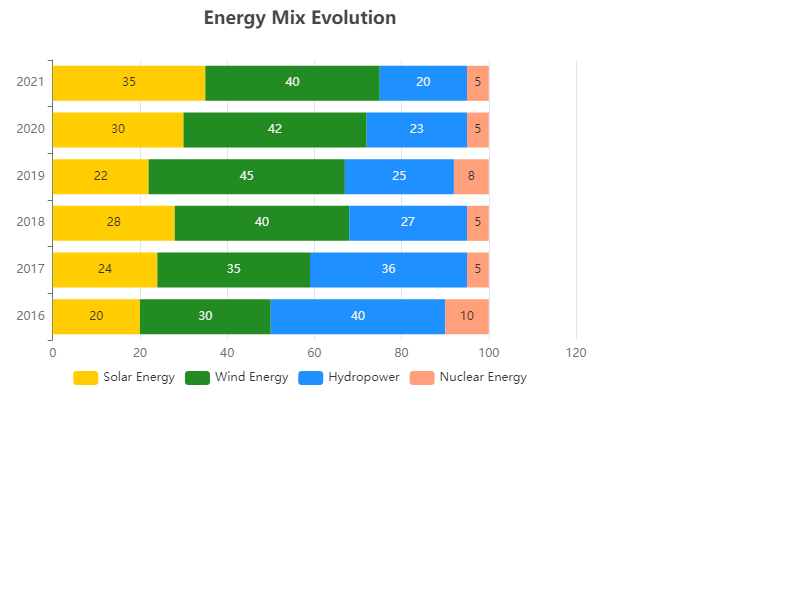

Data behind this chart, as committed beside it:
Year, Solar Energy, Wind Energy, Hydropower, Nuclear Energy
2016, 20, 30, 40, 10
2017, 24, 35, 36, 5
2018, 28, 40, 27, 5
2019, 22, 45, 25, 8
2020, 30, 42, 23, 5
2021, 35, 40, 20, 5
